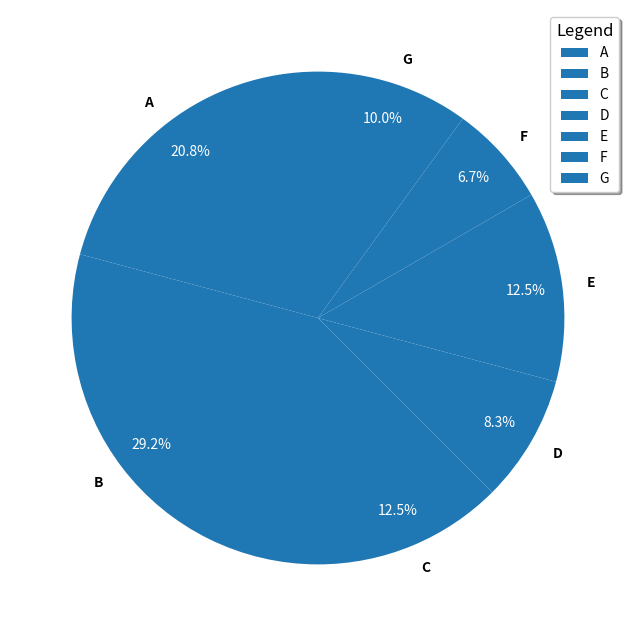

Python code for this plot:
import matplotlib.pyplot as plt

# Data series
percentages = [25, 35, 15, 10, 15, 8, 12]
single_color = '#1f77b4'  # Consistent color for all wedges
labels = ['A', 'B', 'C', 'D', 'E', 'F', 'G']

fig, ax = plt.subplots(figsize=(8, 8))

# Create pie chart with consistent color
wedges, texts, autotexts = ax.pie(percentages, labels=labels, startangle=90, colors=[single_color]*len(percentages), autopct='%1.1f%%',
       wedgeprops={'linestyle': '-', 'linewidth': 2}, pctdistance=0.85)

# Style autotexts
for autotext in autotexts:
    autotext.set_color('white')
    autotext.set_fontsize(10)

# Style texts
for text in texts:
    text.set_color('black')
    text.set_fontsize(10)
    text.set_fontweight('bold')

ax.legend(loc='upper right', fontsize=10, shadow=True, title="Legend", title_fontsize=12)
ax.set_facecolor('#f9f9f9')
ax.grid(linestyle='--', alpha=0.5)

plt.show()
